Photos from the image-classification dataset "Machine_Learning" in the GitHub repository imurbi/Machine_Learning. Its 2 classes are: helipad, no helipad.

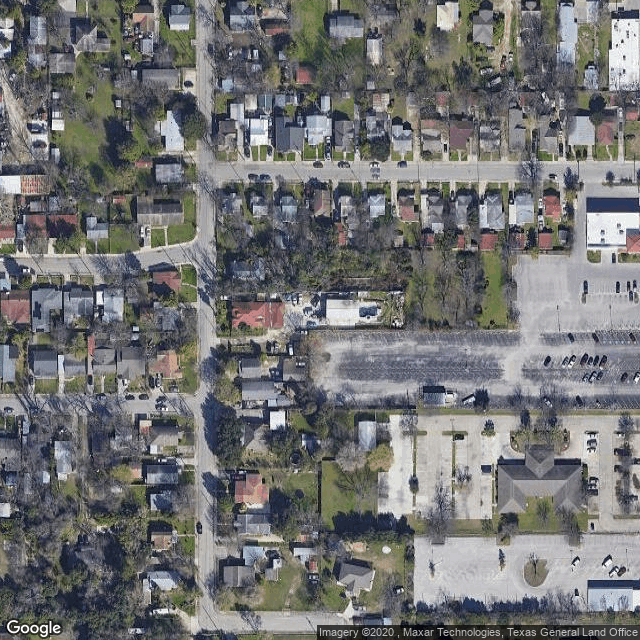
Label: no helipad

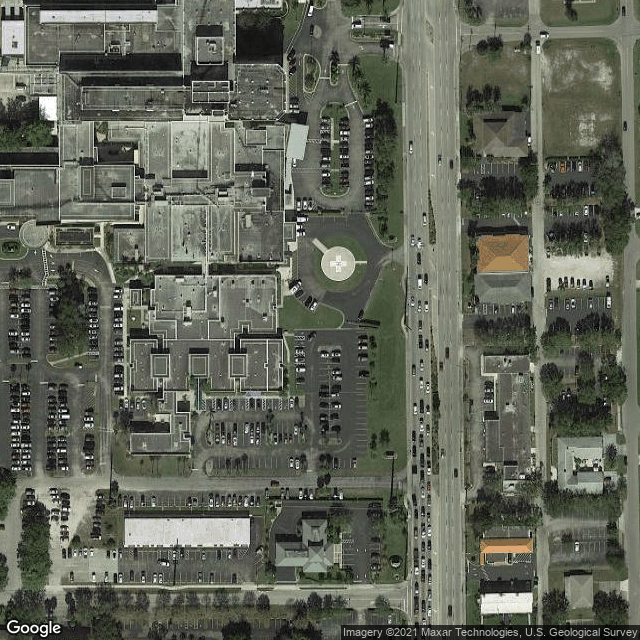
Label: helipad

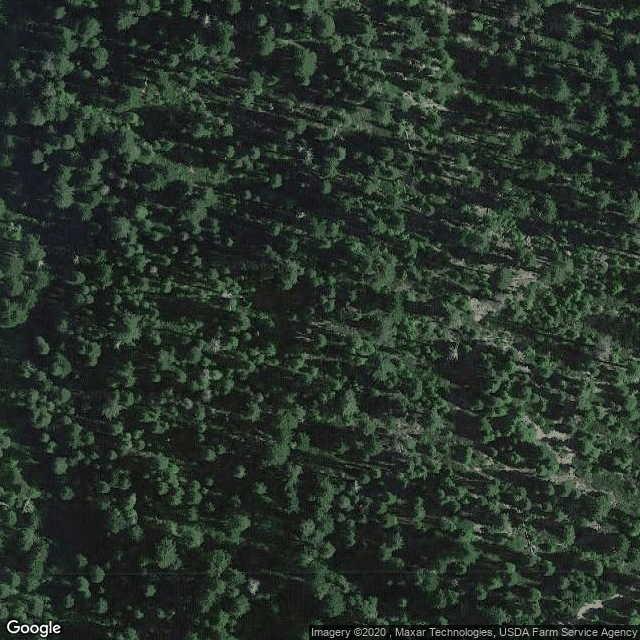
Label: no helipad

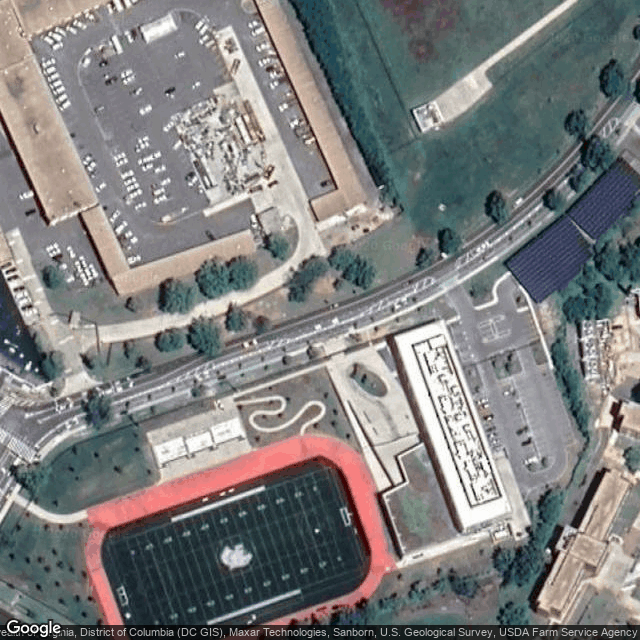
Label: no helipad

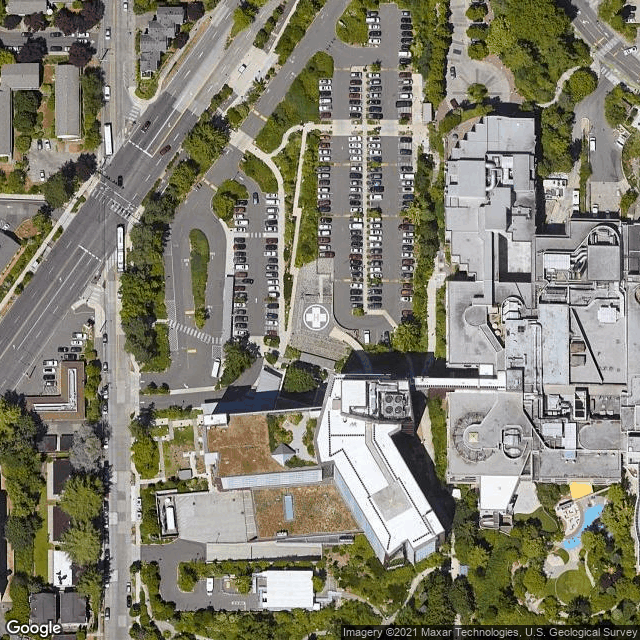
Label: helipad

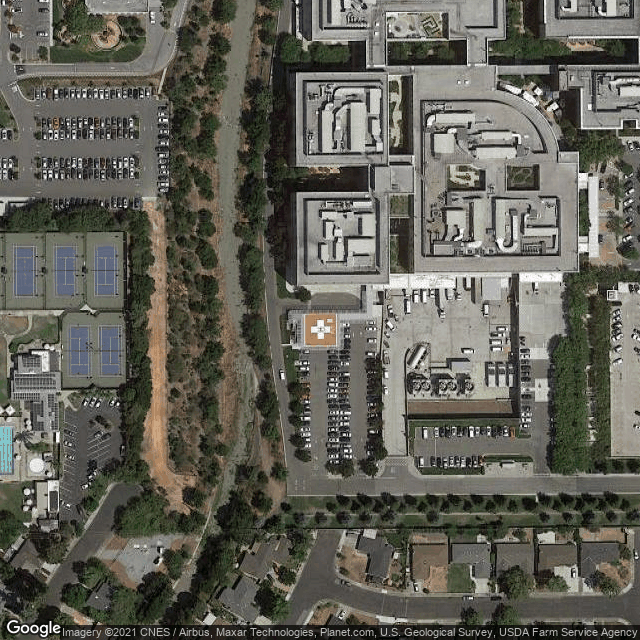
Label: helipad
